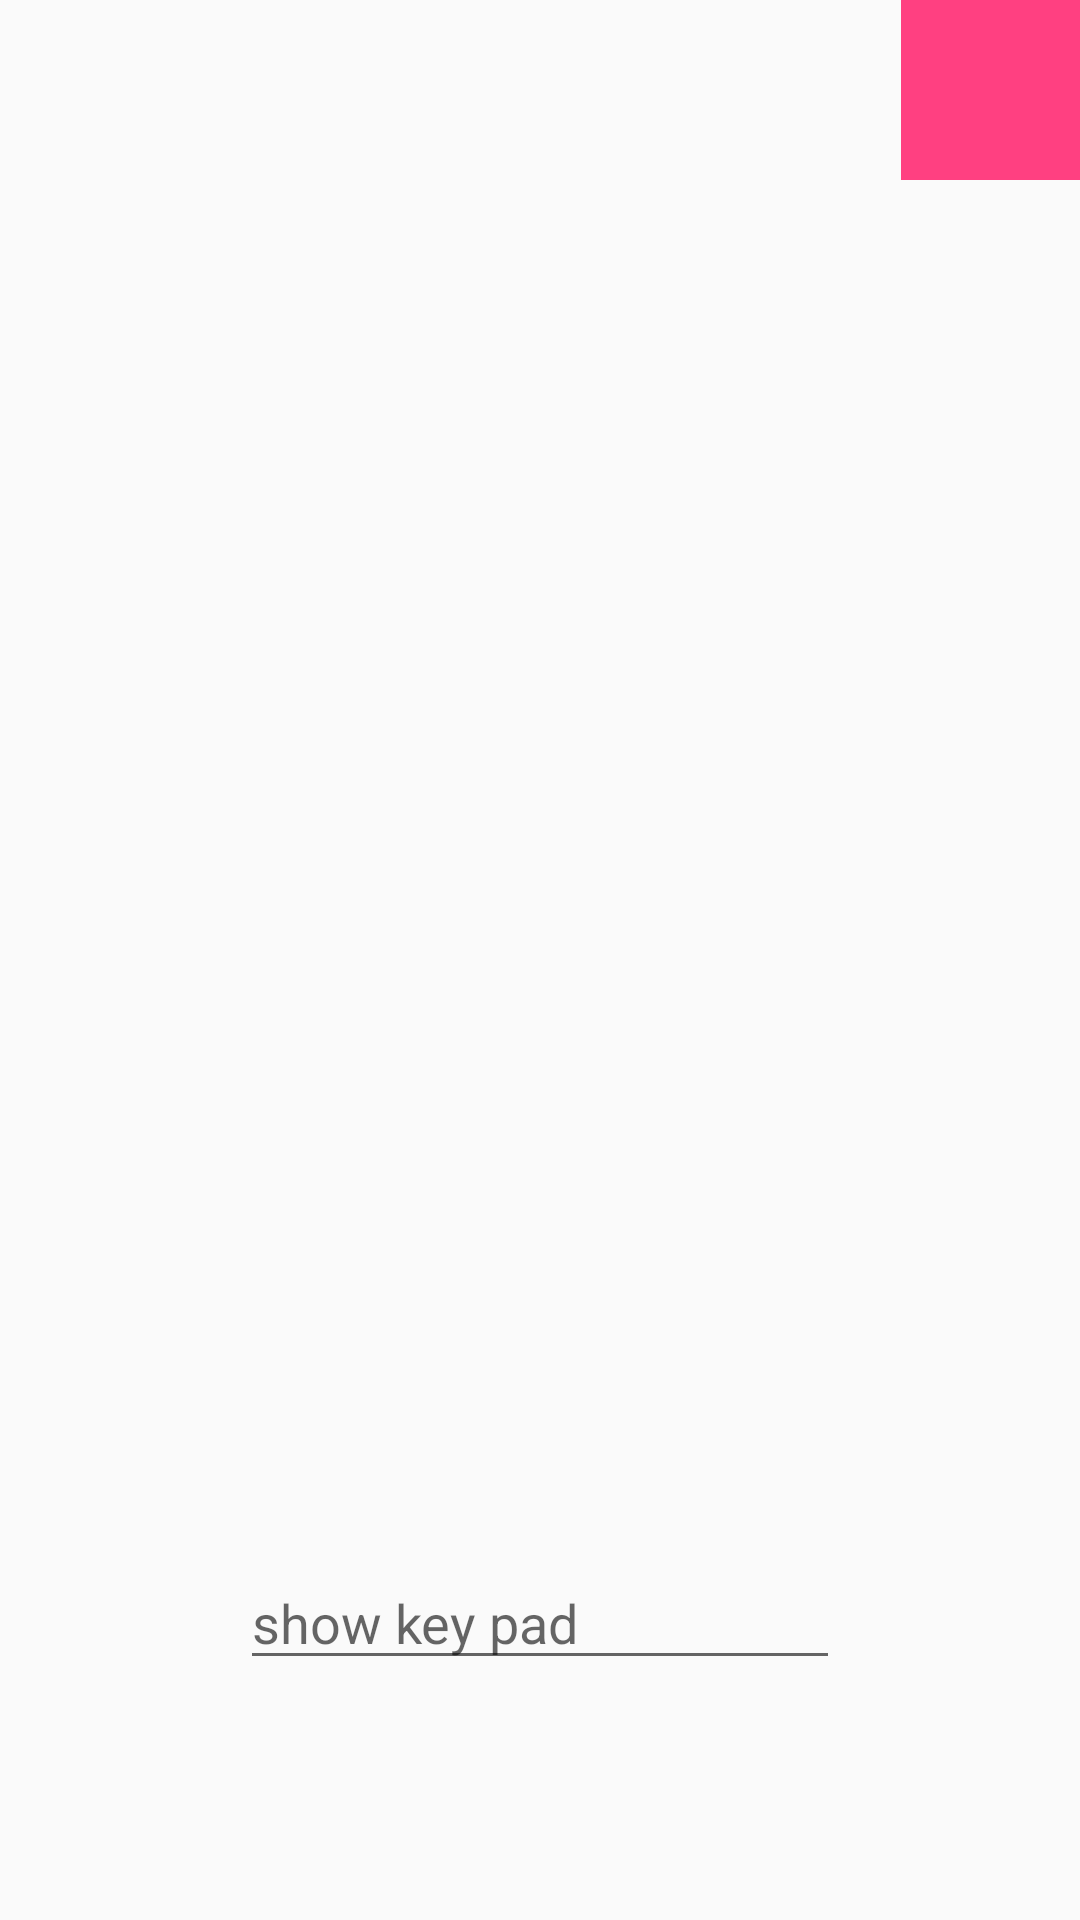

Produce the Android XML layout that renders to this screen, including the resource entries it uses.
<!-- AndroidManifest.xml: application theme AppTheme -->
<!-- res/layout/activity_float_window.xml -->
<?xml version="1.0" encoding="utf-8"?>
<RelativeLayout xmlns:android="http://schemas.android.com/apk/res/android"
    android:id="@+id/activity_float_window"
    android:layout_width="match_parent"
    android:layout_height="match_parent"
    android:background="@null"
    android:paddingBottom="@dimen/activity_vertical_margin"
    android:paddingLeft="@dimen/activity_horizontal_margin"
    android:paddingRight="@dimen/activity_horizontal_margin"
    android:paddingTop="@dimen/activity_vertical_margin">

    <ImageView
        android:id="@+id/btn_float_window_close"
        android:layout_width="60dp"
        android:layout_height="60dp"
        android:layout_alignParentRight="true"
        android:layout_alignParentTop="true"
        android:background="@color/colorAccent" />

    <EditText
        android:id="@+id/edit_text"
        android:layout_width="200dp"
        android:layout_height="wrap_content"
        android:layout_alignParentBottom="true"
        android:layout_centerHorizontal="true"
        android:layout_marginBottom="80dp"
        android:hint="show key pad" />

</RelativeLayout>
<!-- resources referenced by this layout -->
<resources>
  <color name="colorAccent">#FF4081</color>
  <style name="AppTheme" parent="Theme.AppCompat.Light.NoActionBar">
          
          <item name="colorPrimary">@color/colorPrimary</item>
          <item name="colorPrimaryDark">@color/colorPrimaryDark</item>
          <item name="colorAccent">@color/colorAccent</item>
      </style>
  <color name="colorPrimary">#3F51B5</color>
  <color name="colorPrimaryDark">#303F9F</color>
</resources>
